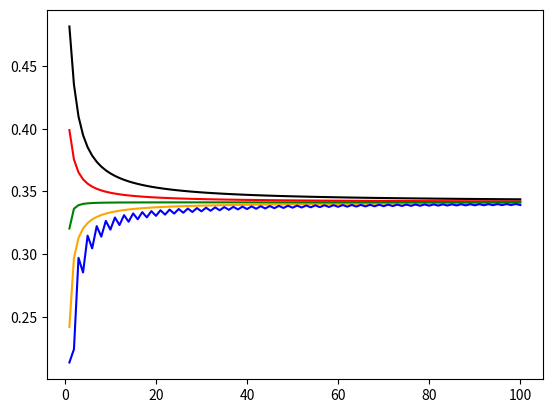

Write Python code to recreate this figure.
import math
import matplotlib.pyplot as plt


def calc_standard_normal_probability(a, b, n, rule):
    step_size, inv_ss = (b-a)/n, n//(b-a)
    def f(x): return math.exp(-0.5 * x**2)
    if rule == "left endpoint":
        sum1 = sum(f(x*step_size) for x in range(a*inv_ss, b*inv_ss))
    elif rule == "right endpoint":
        sum1 = sum(f(x*step_size) for x in range(a*inv_ss+1, b*inv_ss+1))
    elif rule == "midpoint":
        sum1 = sum(f((2*x+1)/2*step_size) for x in range(a*inv_ss, b*inv_ss+1))
    elif rule == "trapezoidal":
        sum1 = sum(f(x*step_size) for x in range(a*inv_ss+1, b*inv_ss)) + \
            (f(a) + f(b))/2
    elif rule == "simpson":
        sum1 = (sum((4 if x % 2 == 0 else 2) * f(x*step_size) for x in range(a*inv_ss+1, b*inv_ss)) +
                f(a) + f(b))/3
    return 1/math.sqrt(2*math.pi) * sum1 * step_size


# The assignment said to print, not to test!
# print(calc_standard_normal_probability(-1, 1, 1000, "left endpoint"))
# print(calc_standard_normal_probability(-2, 2, 1000, "left endpoint"))
# print(calc_standard_normal_probability(-3, 3, 1000, "left endpoint"))
y_data = [
    [calc_standard_normal_probability(
        0, 1, n, "left endpoint") for n in range(1, 101)],
    [calc_standard_normal_probability(
        0, 1, n, "right endpoint") for n in range(1, 101)],
    [calc_standard_normal_probability(0, 1, n, "midpoint")
     for n in range(1, 101)],
    [calc_standard_normal_probability(
        0, 1, n, "trapezoidal") for n in range(1, 101)],
    [calc_standard_normal_probability(0, 1, n, "simpson")
     for n in range(1, 101)],
]
x_vals = [i for i in range(1, 101)]

colors = ["red", "orange", "black", "green", "blue"]

for y_vals, col in zip(y_data, colors):
    plt.plot(x_vals, y_vals, zorder=1, color=col)

plt.show()
